Run: headless pygame with SDL's dummy video driver; simulated clock (each Clock.tick advances the game by its frame time, no real sleeping); random seed 0; keys injected as events and as key.get_pressed() state; no mouse input.
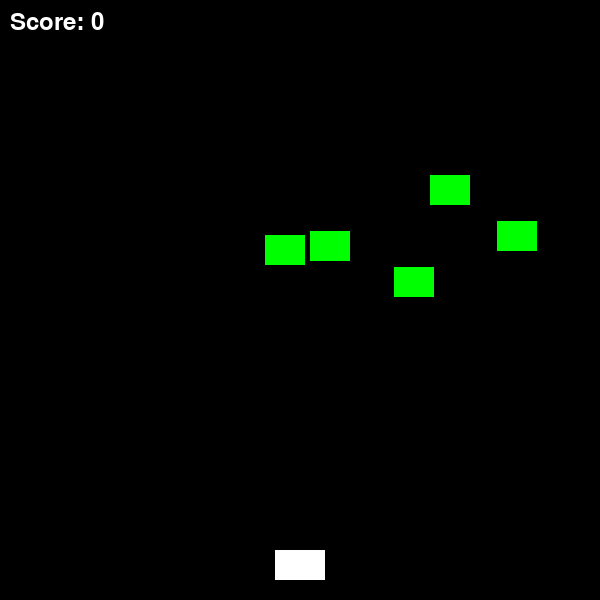
Frame 1 of 4 · flips 1–60 · no input
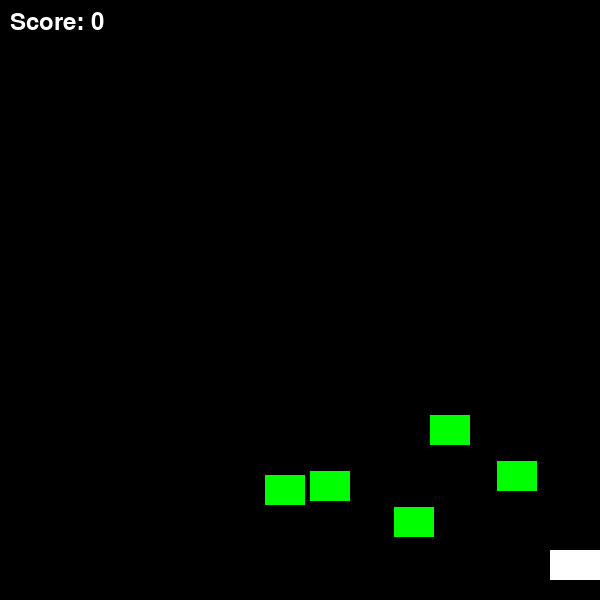
Frame 2 of 4 · flips 61–180 · tapped SPACE, RETURN · held RIGHT (→), D
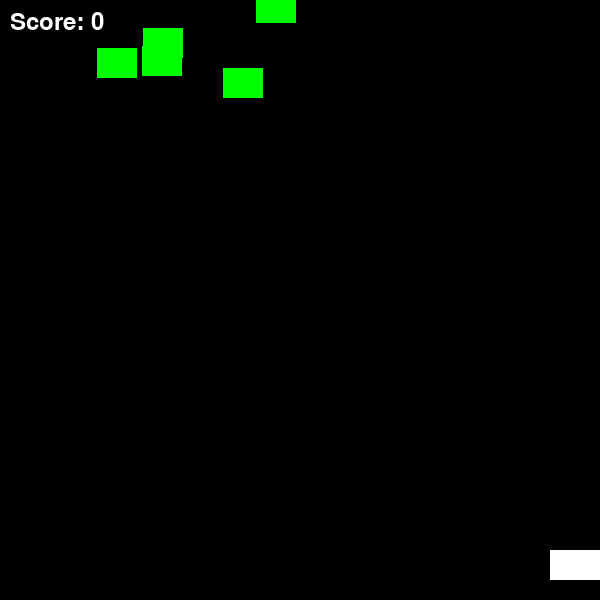
Frame 3 of 4 · flips 181–300 · held DOWN (↓), S
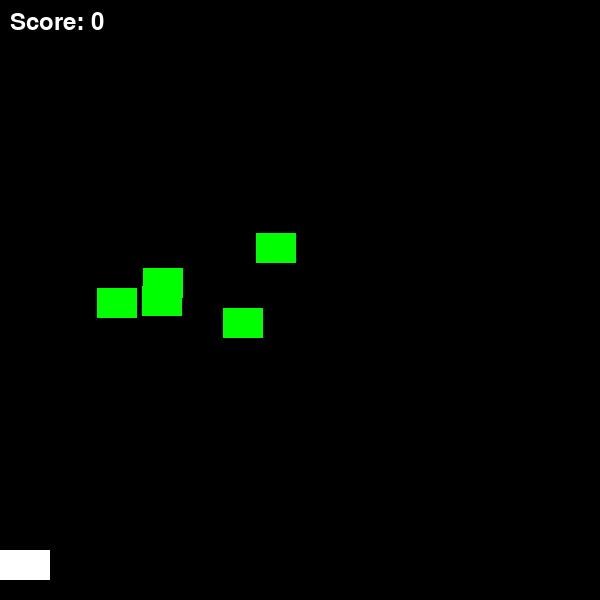
Frame 4 of 4 · flips 301–420 · held LEFT (←), A, UP (↑), W

The pygame program that drew these frames:

import pygame
import random

# Initialize pygame
pygame.init()

# Screen
screen_width, screen_height = 600, 600
screen = pygame.display.set_mode((screen_width, screen_height))
pygame.display.set_caption("Alien Shooter")

# Colors
WHITE = (255, 255, 255)
RED = (255, 0, 0)
GREEN = (0, 255, 0)

# Player
player_width, player_height = 50, 30
player_x = screen_width // 2 - player_width // 2
player_y = screen_height - 50
player_speed = 5

# Bullet
bullet_width, bullet_height = 5, 10
bullet_speed = 7
bullets = []

# Enemies
enemy_width, enemy_height = 40, 30
enemy_speed = 2
enemies = []
for i in range(5):  # start with 5 enemies
    x = random.randint(0, screen_width - enemy_width)
    y = random.randint(50, 150)
    enemies.append([x, y])


score = 0
font = pygame.font.SysFont(None, 36)

# Game loop
running = True
clock = pygame.time.Clock()
while running:
    clock.tick(60)  # FPS
    screen.fill((0, 0, 0))

    # Event handling
    for event in pygame.event.get():
        if event.type == pygame.QUIT:
            running = False

    # Key presses
    keys = pygame.key.get_pressed()
    if keys[pygame.K_LEFT] and player_x > 0:
        player_x -= player_speed
    if keys[pygame.K_RIGHT] and player_x < screen_width - player_width:
        player_x += player_speed
    if keys[pygame.K_SPACE]:
        if len(bullets) < 5:  # limit bullets on screen
            bullets.append([player_x + player_width//2, player_y])

    # Move bullets
    for bullet in bullets:
        bullet[1] -= bullet_speed
    bullets = [b for b in bullets if b[1] > 0]

    # Draw bullets
    for bullet in bullets:
        pygame.draw.rect(screen, RED, (bullet[0], bullet[1], bullet_width, bullet_height))

    # Move enemies
    for enemy in enemies:
        enemy[1] += enemy_speed
        if enemy[1] > screen_height:
            enemy[1] = random.randint(-100, -40)
            enemy[0] = random.randint(0, screen_width - enemy_width)

    # Draw enemies
    for enemy in enemies:
        pygame.draw.rect(screen, GREEN, (enemy[0], enemy[1], enemy_width, enemy_height))

    # Check for collisions
    for bullet in bullets:
        bx, by = bullet
        for enemy in enemies:
            ex, ey = enemy
            if (bx > ex and bx < ex + enemy_width) and (by > ey and by < ey + enemy_height):
                bullets.remove(bullet)
                enemies.remove(enemy)
                score += 1
                # Spawn a new enemy
                x = random.randint(0, screen_width - enemy_width)
                y = random.randint(-100, -40)
                enemies.append([x, y])
                break

    # Draw player
    pygame.draw.rect(screen, WHITE, (player_x, player_y, player_width, player_height))

    # Draw score
    score_text = font.render(f"Score: {score}", True, WHITE)
    screen.blit(score_text, (10, 10))

    pygame.display.flip()

pygame.quit()
